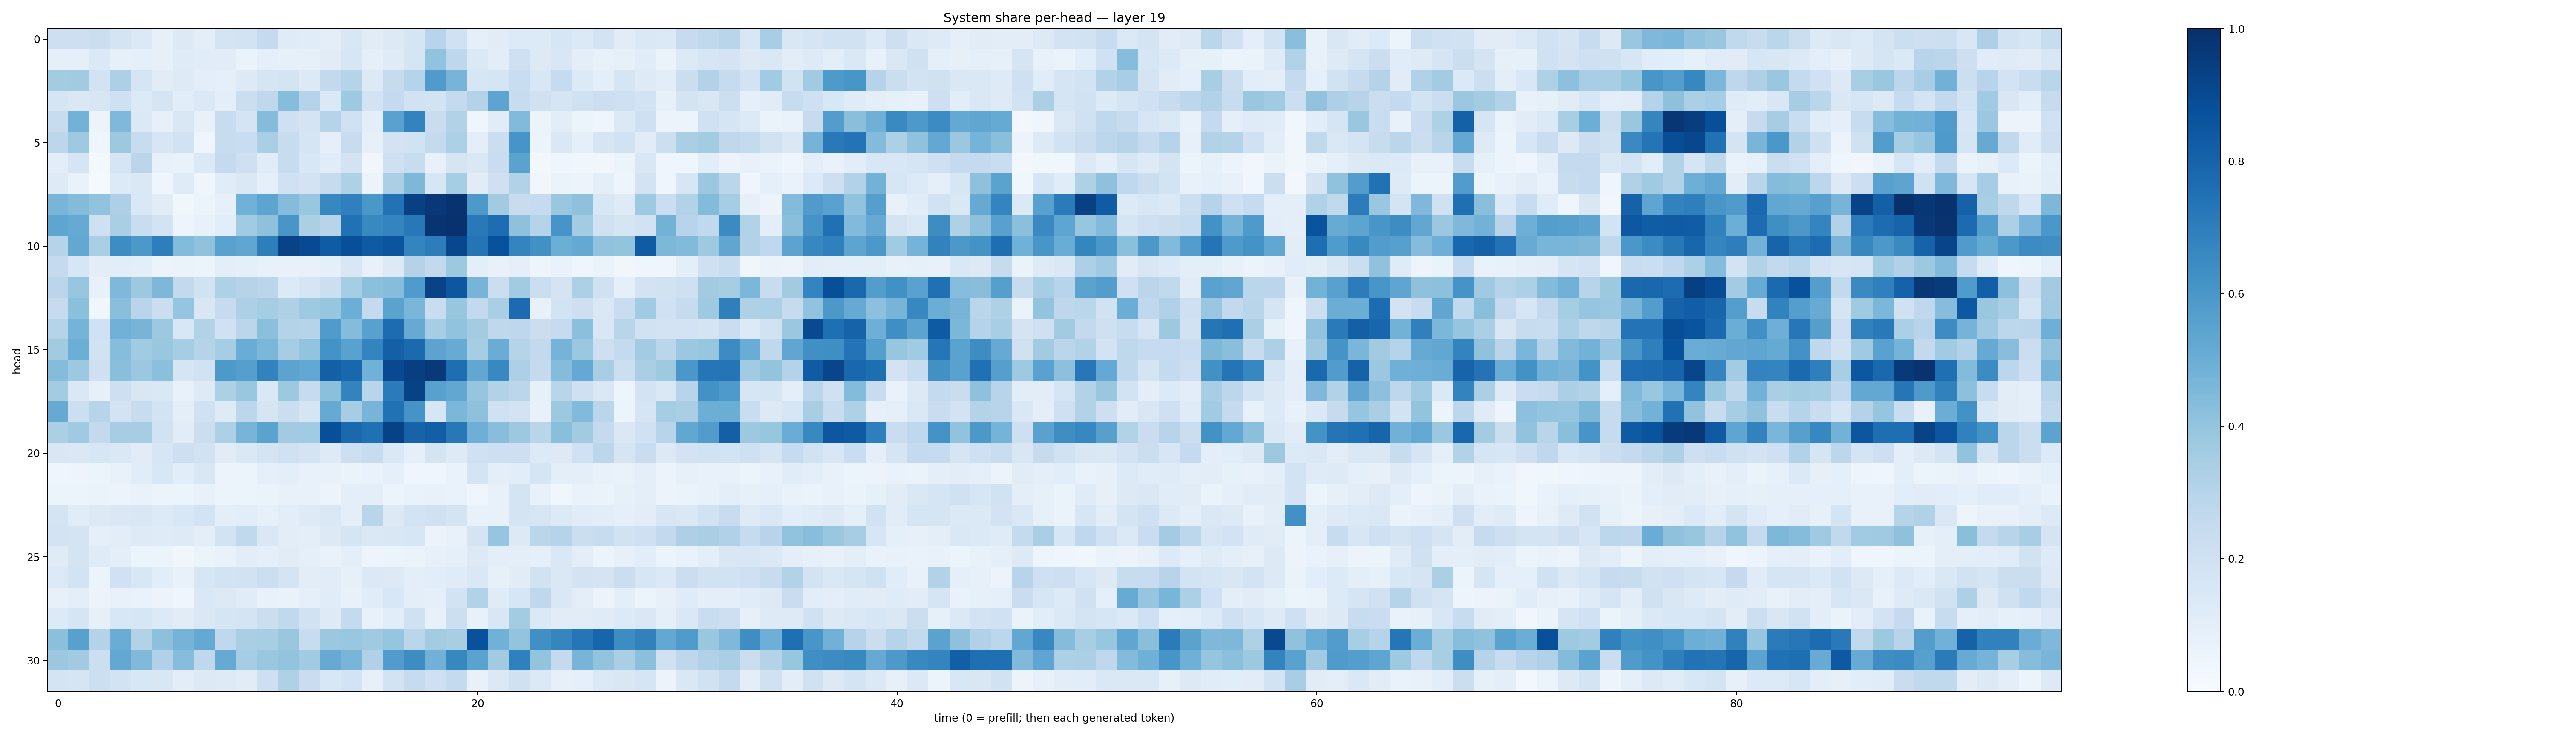

Source data for this figure (header and first rows):
0.21283075, 0.21261601, 0.22141728, 0.17571926, 0.1369235, 0.07952014, 0.125347, 0.09736837, 0.17814022, 0.18718714, 0.2538673, 0.120235205, 0.115944415, 0.100567445, 0.15117589, 0.11156547, 0.12952785, 0.16567928, 0.2930427, 0.20032239, 0.09038917, 0.11148494, 0.13635826, 0.13615903
0.08982, 0.09188, 0.1377, 0.08389, 0.09238, 0.08025, 0.118, 0.1167, 0.1096, 0.06609, 0.08981, 0.08335, 0.08445, 0.1121, 0.1608, 0.09187, 0.1177, 0.1644, 0.4052, 0.2735, 0.1398, 0.1087, 0.2104, 0.1327
0.3564, 0.3632, 0.1851, 0.325, 0.1707, 0.1124, 0.1244, 0.09969, 0.09019, 0.1279, 0.1665, 0.1721, 0.1313, 0.2587, 0.3002, 0.1291, 0.2452, 0.3041, 0.58, 0.4699, 0.1585, 0.1648, 0.2313, 0.1551
0.1645, 0.1468, 0.1585, 0.2072, 0.1359, 0.1659, 0.1083, 0.1377, 0.09974, 0.2236, 0.2728, 0.4326, 0.3039, 0.1402, 0.3716, 0.1827, 0.2531, 0.1902, 0.1862, 0.2552, 0.3084, 0.5422, 0.2375, 0.198
0.241, 0.4775, 0.05547, 0.4496, 0.1391, 0.07918, 0.1488, 0.0727, 0.2391, 0.1792, 0.4371, 0.2048, 0.1734, 0.3029, 0.1999, 0.0995, 0.5539, 0.6765, 0.2298, 0.3137, 0.04364, 0.1101, 0.4427, 0.05408
0.2782, 0.3727, 0.04539, 0.3754, 0.239, 0.1619, 0.1906, 0.04606, 0.2396, 0.234, 0.3393, 0.2372, 0.1691, 0.0933, 0.2387, 0.07924, 0.1804, 0.1914, 0.2553, 0.33, 0.09614, 0.2248, 0.6078, 0.05434
0.103, 0.1696, 0.02336, 0.168, 0.2821, 0.07585, 0.06886, 0.1378, 0.2507, 0.2037, 0.1136, 0.2381, 0.1548, 0.1146, 0.1798, 0.0313, 0.2046, 0.2378, 0.07783, 0.1649, 0.1413, 0.229, 0.5491, 0.02833
0.124, 0.06816, 0.01367, 0.1353, 0.1408, 0.04318, 0.1204, 0.04687, 0.117, 0.1426, 0.08927, 0.2004, 0.1799, 0.2439, 0.3239, 0.06, 0.3323, 0.4553, 0.1578, 0.3536, 0.1115, 0.2072, 0.3104, 0.03345
0.4683, 0.439, 0.4037, 0.3268, 0.147, 0.1107, 0.03758, 0.05309, 0.08173, 0.486, 0.5414, 0.4356, 0.3863, 0.6676, 0.6902, 0.5987, 0.7449, 0.935, 0.9658, 0.986, 0.5908, 0.3613, 0.2347, 0.247
0.539, 0.5166, 0.2059, 0.3368, 0.2335, 0.1836, 0.04924, 0.07252, 0.1084, 0.365, 0.4119, 0.6045, 0.3321, 0.2947, 0.747, 0.6593, 0.673, 0.7205, 0.9819, 0.9889, 0.7156, 0.7649, 0.4107, 0.3025
0.2975, 0.5273, 0.3394, 0.6424, 0.5946, 0.6961, 0.4403, 0.4097, 0.5521, 0.5317, 0.6971, 0.9256, 0.9019, 0.8305, 0.8826, 0.8344, 0.8584, 0.6744, 0.6999, 0.9088, 0.7381, 0.8726, 0.6746, 0.6258
0.2517, 0.1604, 0.1025, 0.1056, 0.09756, 0.05617, 0.06323, 0.06026, 0.1, 0.09111, 0.07232, 0.07784, 0.07768, 0.08805, 0.1497, 0.07076, 0.131, 0.3077, 0.2583, 0.3779, 0.1003, 0.07689, 0.08789, 0.04765
0.2833, 0.3924, 0.0735, 0.4505, 0.3782, 0.4535, 0.2586, 0.1932, 0.3232, 0.3025, 0.2818, 0.1343, 0.1646, 0.2174, 0.3535, 0.4181, 0.4302, 0.5824, 0.9243, 0.8497, 0.4703, 0.2189, 0.3603, 0.2238
0.2471, 0.4209, 0.0362, 0.4252, 0.2897, 0.2209, 0.3951, 0.1505, 0.2492, 0.3276, 0.3521, 0.3208, 0.3745, 0.3931, 0.4995, 0.2511, 0.5501, 0.4616, 0.2335, 0.3917, 0.2609, 0.3382, 0.7696, 0.0751
0.3015, 0.4755, 0.2009, 0.483, 0.4717, 0.3762, 0.154, 0.312, 0.1996, 0.2813, 0.4218, 0.3083, 0.3037, 0.5824, 0.4342, 0.5562, 0.7694, 0.5141, 0.352, 0.4028, 0.356, 0.2705, 0.2741, 0.2198
0.3612, 0.4962, 0.1923, 0.4315, 0.3652, 0.3897, 0.3543, 0.3043, 0.3538, 0.5065, 0.4606, 0.3506, 0.4005, 0.6194, 0.5545, 0.6728, 0.8151, 0.7759, 0.5435, 0.5078, 0.3529, 0.5052, 0.3004, 0.2602
0.4345, 0.3781, 0.2098, 0.424, 0.3805, 0.4209, 0.1692, 0.1908, 0.5922, 0.564, 0.6811, 0.5466, 0.5252, 0.8138, 0.7861, 0.4852, 0.8994, 0.9383, 0.9641, 0.7611, 0.5305, 0.6569, 0.3256, 0.2504
0.3593, 0.1416, 0.08431, 0.211, 0.1514, 0.1449, 0.07568, 0.1238, 0.3313, 0.3886, 0.1462, 0.3789, 0.2452, 0.4199, 0.6795, 0.29, 0.7081, 0.9287, 0.5566, 0.5308, 0.3953, 0.3108, 0.2848, 0.08363
0.5143, 0.218, 0.2935, 0.1828, 0.2372, 0.1866, 0.09426, 0.1998, 0.1249, 0.279, 0.1678, 0.2257, 0.1693, 0.5148, 0.3489, 0.4695, 0.7492, 0.6095, 0.1635, 0.4605, 0.4127, 0.2028, 0.18, 0.07751
0.3348, 0.3708, 0.2602, 0.3509, 0.3512, 0.191, 0.1112, 0.221, 0.3298, 0.4695, 0.55, 0.36, 0.3639, 0.8817, 0.7843, 0.7528, 0.9281, 0.8047, 0.8178, 0.7208, 0.494, 0.4285, 0.3768, 0.2894
0.1508, 0.1436, 0.1588, 0.1449, 0.1112, 0.1574, 0.2114, 0.1883, 0.1117, 0.1484, 0.1756, 0.1968, 0.1795, 0.1243, 0.2117, 0.2403, 0.1438, 0.09124, 0.1719, 0.1226, 0.2027, 0.2135, 0.2124, 0.1345
0.0417, 0.04835, 0.06139, 0.07735, 0.1167, 0.1533, 0.1091, 0.1516, 0.05623, 0.05877, 0.08868, 0.09496, 0.07059, 0.07326, 0.0628, 0.06816, 0.09165, 0.0443, 0.04138, 0.06649, 0.1731, 0.09849, 0.1093, 0.1709
0.05928, 0.05091, 0.06321, 0.0567, 0.06681, 0.05506, 0.05406, 0.07766, 0.05937, 0.05355, 0.06529, 0.07059, 0.07089, 0.0566, 0.09568, 0.09442, 0.06132, 0.06946, 0.0764, 0.06786, 0.04533, 0.07233, 0.1726, 0.0741
0.1795, 0.1142, 0.1262, 0.142, 0.1488, 0.1364, 0.1524, 0.1863, 0.09556, 0.1062, 0.0849, 0.1023, 0.1216, 0.1456, 0.09843, 0.2924, 0.132, 0.187, 0.1986, 0.1727, 0.07526, 0.0728, 0.1719, 0.1579
0.1833, 0.1725, 0.0921, 0.1043, 0.1215, 0.1177, 0.1236, 0.09939, 0.1858, 0.2636, 0.1456, 0.1054, 0.1008, 0.1319, 0.1662, 0.1433, 0.1499, 0.162, 0.0578, 0.07523, 0.1727, 0.3953, 0.1318, 0.2865
0.1188, 0.176, 0.121, 0.0945, 0.05926, 0.05311, 0.03166, 0.05994, 0.06916, 0.1049, 0.08792, 0.1104, 0.0883, 0.06962, 0.09735, 0.04875, 0.0512, 0.06347, 0.08147, 0.08999, 0.1279, 0.09852, 0.09979, 0.09336
0.1364, 0.1857, 0.06034, 0.2017, 0.1547, 0.1078, 0.07091, 0.1593, 0.1873, 0.1909, 0.2156, 0.1738, 0.104, 0.1109, 0.08243, 0.1378, 0.1319, 0.09948, 0.1059, 0.1187, 0.1434, 0.08537, 0.1117, 0.1942
0.07872, 0.1001, 0.0556, 0.07697, 0.06785, 0.05606, 0.04588, 0.1417, 0.1308, 0.1148, 0.07148, 0.06814, 0.08617, 0.1163, 0.07061, 0.1137, 0.1551, 0.09719, 0.08615, 0.1867, 0.3142, 0.12, 0.1628, 0.2727
0.134, 0.1654, 0.08383, 0.155, 0.1588, 0.1339, 0.1127, 0.1457, 0.1681, 0.1779, 0.2233, 0.2622, 0.1917, 0.1219, 0.2561, 0.07632, 0.1082, 0.1981, 0.0741, 0.2166, 0.07165, 0.1535, 0.3587, 0.1384
0.4208, 0.5579, 0.306, 0.5049, 0.3115, 0.4143, 0.4746, 0.5197, 0.2659, 0.3384, 0.3424, 0.3884, 0.2373, 0.3821, 0.3881, 0.3678, 0.3965, 0.2862, 0.3584, 0.3417, 0.8743, 0.488, 0.3986, 0.6322
0.3823, 0.3623, 0.2175, 0.524, 0.4477, 0.3186, 0.433, 0.2731, 0.5139, 0.3514, 0.3833, 0.3991, 0.3636, 0.5133, 0.4684, 0.3172, 0.5774, 0.6441, 0.4838, 0.6641, 0.5483, 0.3619, 0.6909, 0.3988
0.1781, 0.168, 0.2169, 0.1839, 0.1549, 0.1523, 0.1032, 0.1316, 0.1214, 0.1114, 0.2131, 0.3215, 0.23, 0.1546, 0.1859, 0.08057, 0.1837, 0.2427, 0.2092, 0.2561, 0.07246, 0.1378, 0.1974, 0.1385
